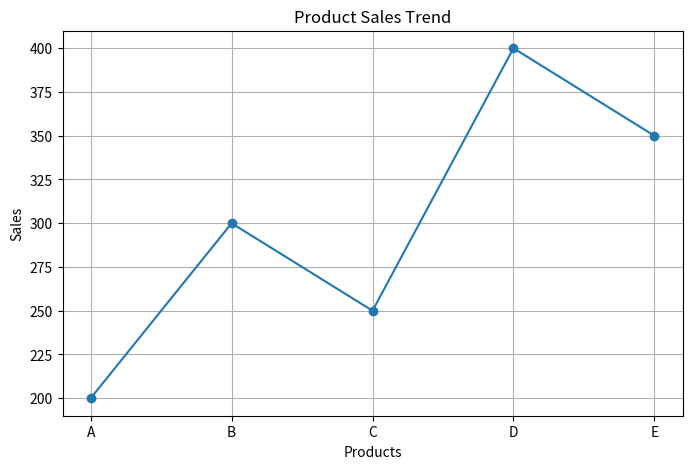
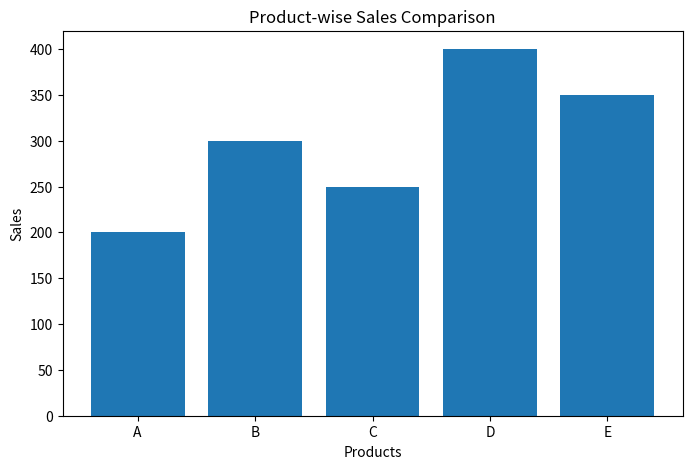
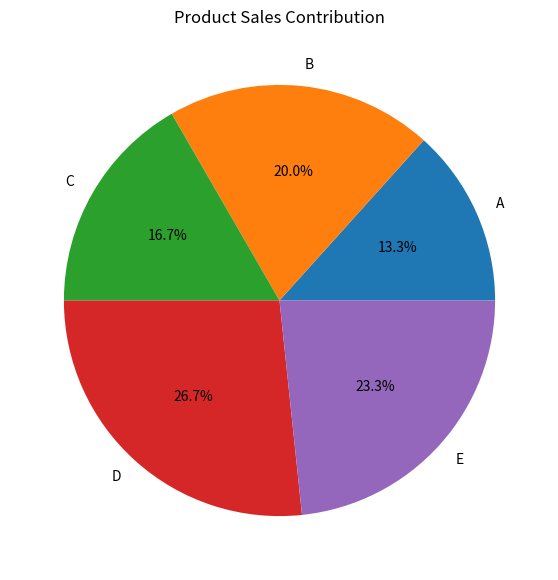
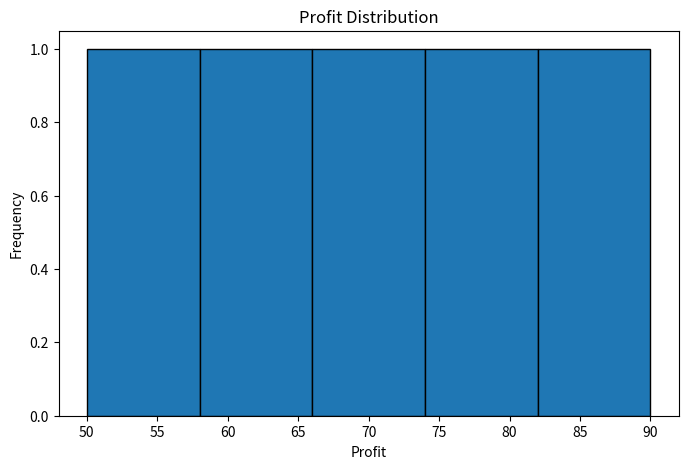
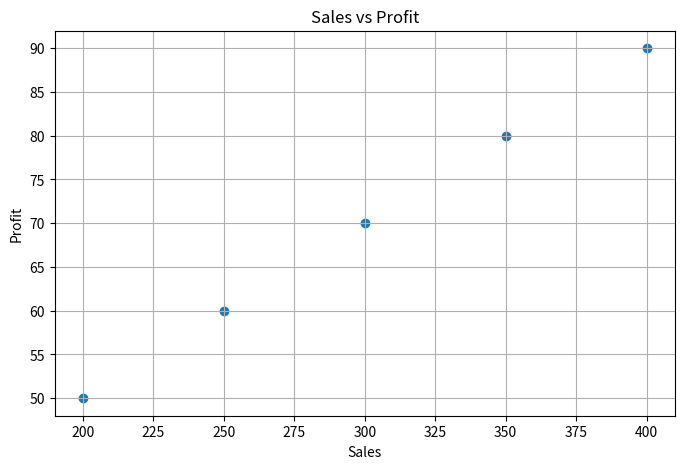

Generate these figures, in order, with matplotlib:
import numpy as np
import pandas as pd
import matplotlib.pyplot as plt

# Given data
sales = np.array([200, 300, 250, 400, 350])
profit = np.array([50, 70, 60, 90, 80])
products = ["A", "B", "C", "D", "E"]

# Create DataFrame
df = pd.DataFrame({
    "Product": products,
    "Sales": sales,
    "Profit": profit
})

print(df)


# 1. Line Graph - Sales Trend

plt.figure(figsize=(8, 5))

plt.plot(df["Product"], df["Sales"], marker='o')

plt.title("Product Sales Trend")
plt.xlabel("Products")
plt.ylabel("Sales")

plt.grid()
plt.show()


# 2. Bar Chart - Product vs Sales

plt.figure(figsize=(8, 5))

plt.bar(df["Product"], df["Sales"])

plt.title("Product-wise Sales Comparison")
plt.xlabel("Products")
plt.ylabel("Sales")

plt.show()


# 3. Pie Chart - Sales Contribution

plt.figure(figsize=(7, 7))

plt.pie(
    df["Sales"],
    labels=df["Product"],
    autopct='%1.1f%%'
)

plt.title("Product Sales Contribution")
plt.show()


# 4. Histogram - Profit Distribution

plt.figure(figsize=(8, 5))

plt.hist(df["Profit"], bins=5, edgecolor='black')

plt.title("Profit Distribution")
plt.xlabel("Profit")
plt.ylabel("Frequency")

plt.show()


# 5. Scatter Plot - Sales vs Profit

plt.figure(figsize=(8, 5))

plt.scatter(df["Sales"], df["Profit"])

plt.title("Sales vs Profit")
plt.xlabel("Sales")
plt.ylabel("Profit")

plt.grid()
plt.show()
